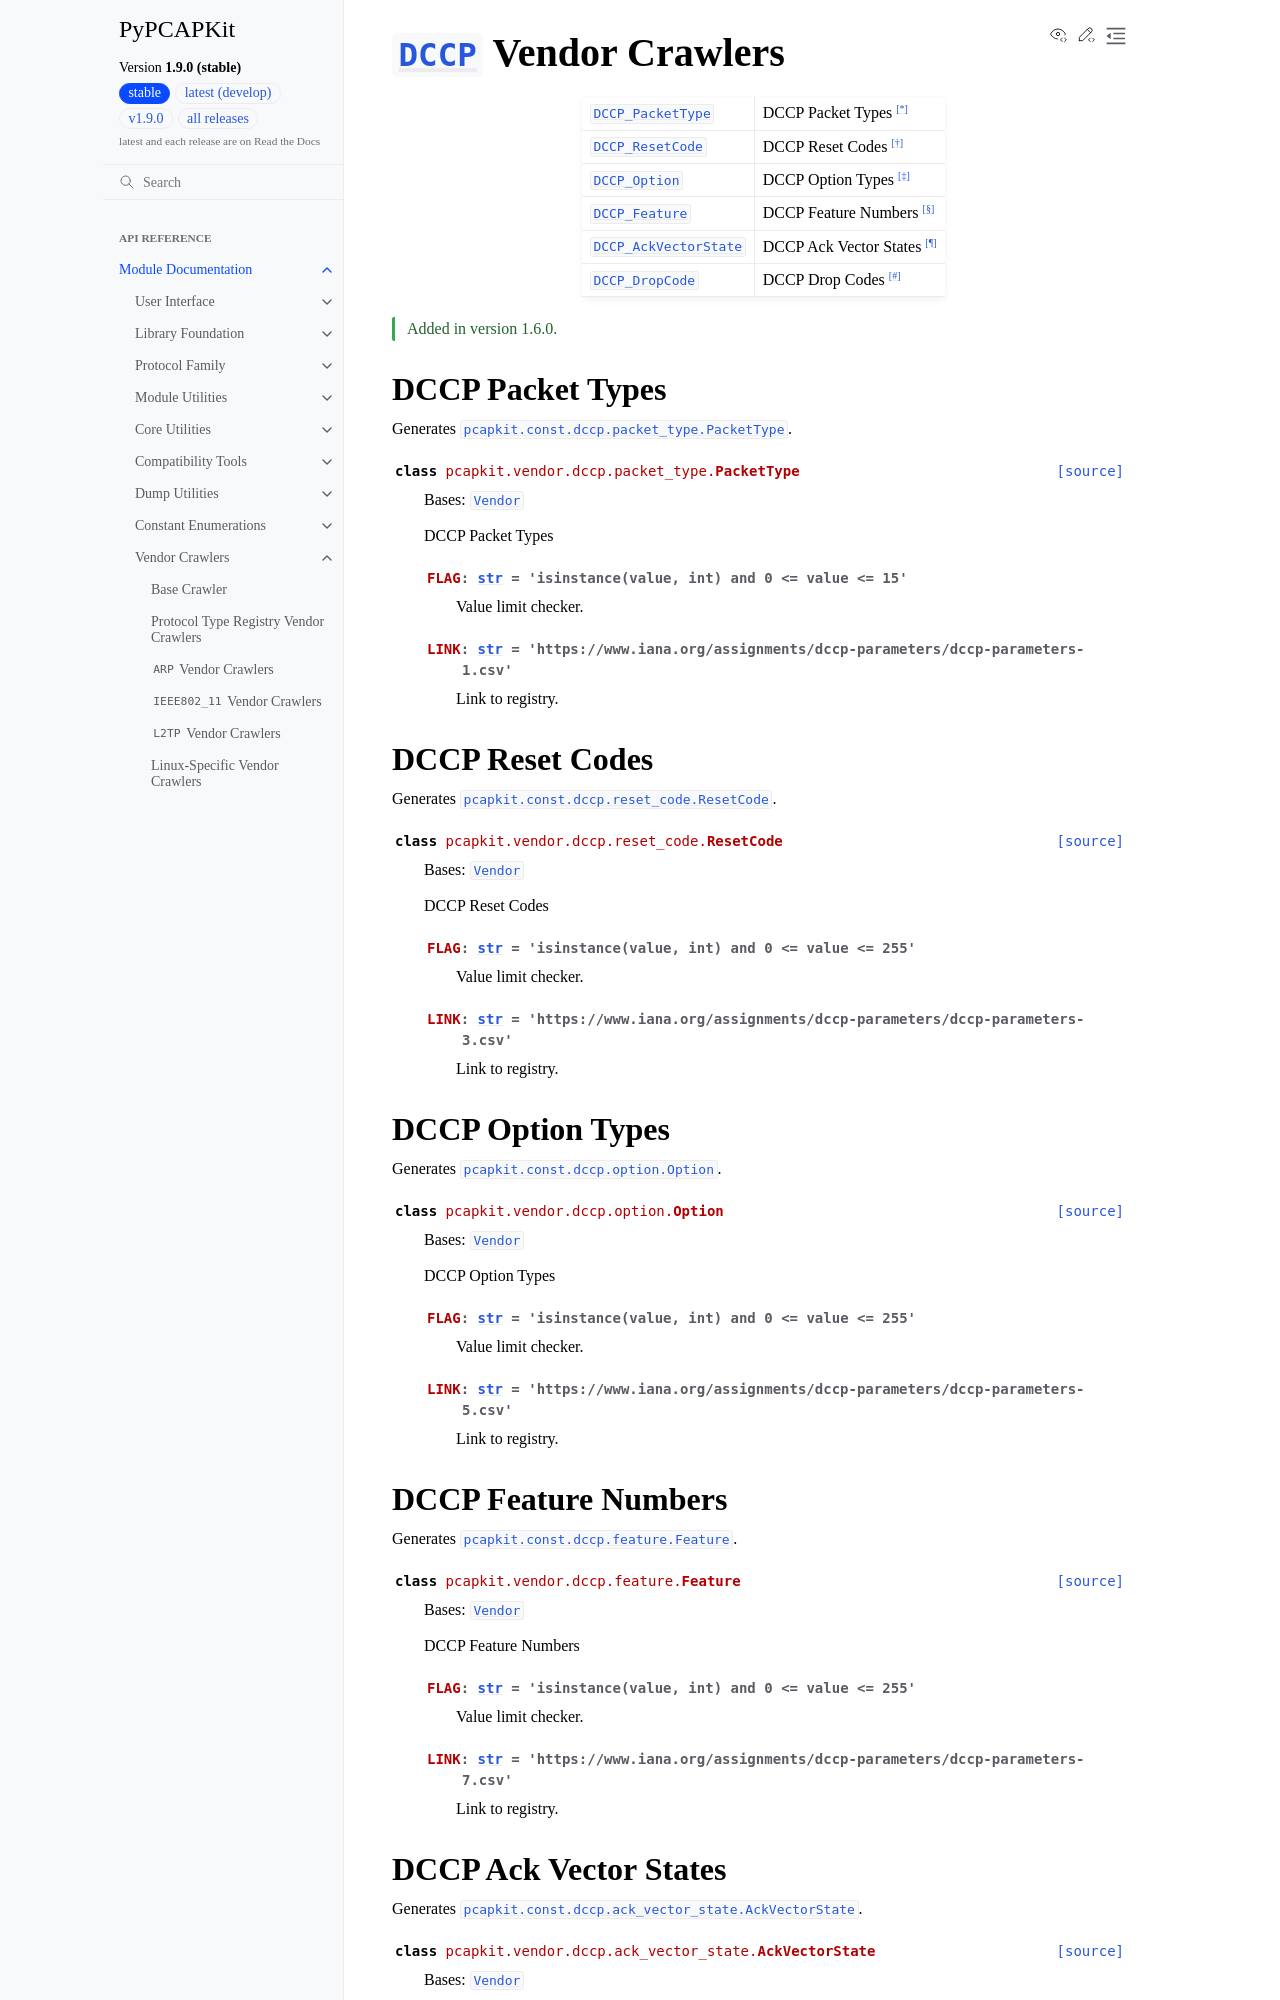

repository: JarryShaw/PyPCAPKit · page: pcapkit/vendor/dccp.html · generator: sphinx

========================================================================
:class:`~pcapkit.protocols.transport.dccp.protocol.DCCP` Vendor Crawlers
========================================================================

.. module:: pcapkit.vendor.dccp

.. list-table::

   * - :class:`DCCP_PacketType <pcapkit.vendor.dccp.packet_type.PacketType>`
     - DCCP Packet Types [*]_
   * - :class:`DCCP_ResetCode <pcapkit.vendor.dccp.reset_code.ResetCode>`
     - DCCP Reset Codes [*]_
   * - :class:`DCCP_Option <pcapkit.vendor.dccp.option.Option>`
     - DCCP Option Types [*]_
   * - :class:`DCCP_Feature <pcapkit.vendor.dccp.feature.Feature>`
     - DCCP Feature Numbers [*]_
   * - :class:`DCCP_AckVectorState <pcapkit.vendor.dccp.ack_vector_state.AckVectorState>`
     - DCCP Ack Vector States [*]_
   * - :class:`DCCP_DropCode <pcapkit.vendor.dccp.drop_code.DropCode>`
     - DCCP Drop Codes [*]_

.. versionadded:: 1.6.0

DCCP Packet Types
=================

.. module:: pcapkit.vendor.dccp.packet_type

Generates :class:`pcapkit.const.dccp.packet_type.PacketType`.

.. autoclass:: pcapkit.vendor.dccp.packet_type.PacketType
   :members: FLAG, LINK
   :show-inheritance:

DCCP Reset Codes
================

.. module:: pcapkit.vendor.dccp.reset_code

Generates :class:`pcapkit.const.dccp.reset_code.ResetCode`.

.. autoclass:: pcapkit.vendor.dccp.reset_code.ResetCode
   :members: FLAG, LINK
   :show-inheritance:

DCCP Option Types
=================

.. module:: pcapkit.vendor.dccp.option

Generates :class:`pcapkit.const.dccp.option.Option`.

.. autoclass:: pcapkit.vendor.dccp.option.Option
   :members: FLAG, LINK
   :show-inheritance:

DCCP Feature Numbers
====================

.. module:: pcapkit.vendor.dccp.feature

Generates :class:`pcapkit.const.dccp.feature.Feature`.

.. autoclass:: pcapkit.vendor.dccp.feature.Feature
   :members: FLAG, LINK
   :show-inheritance:
